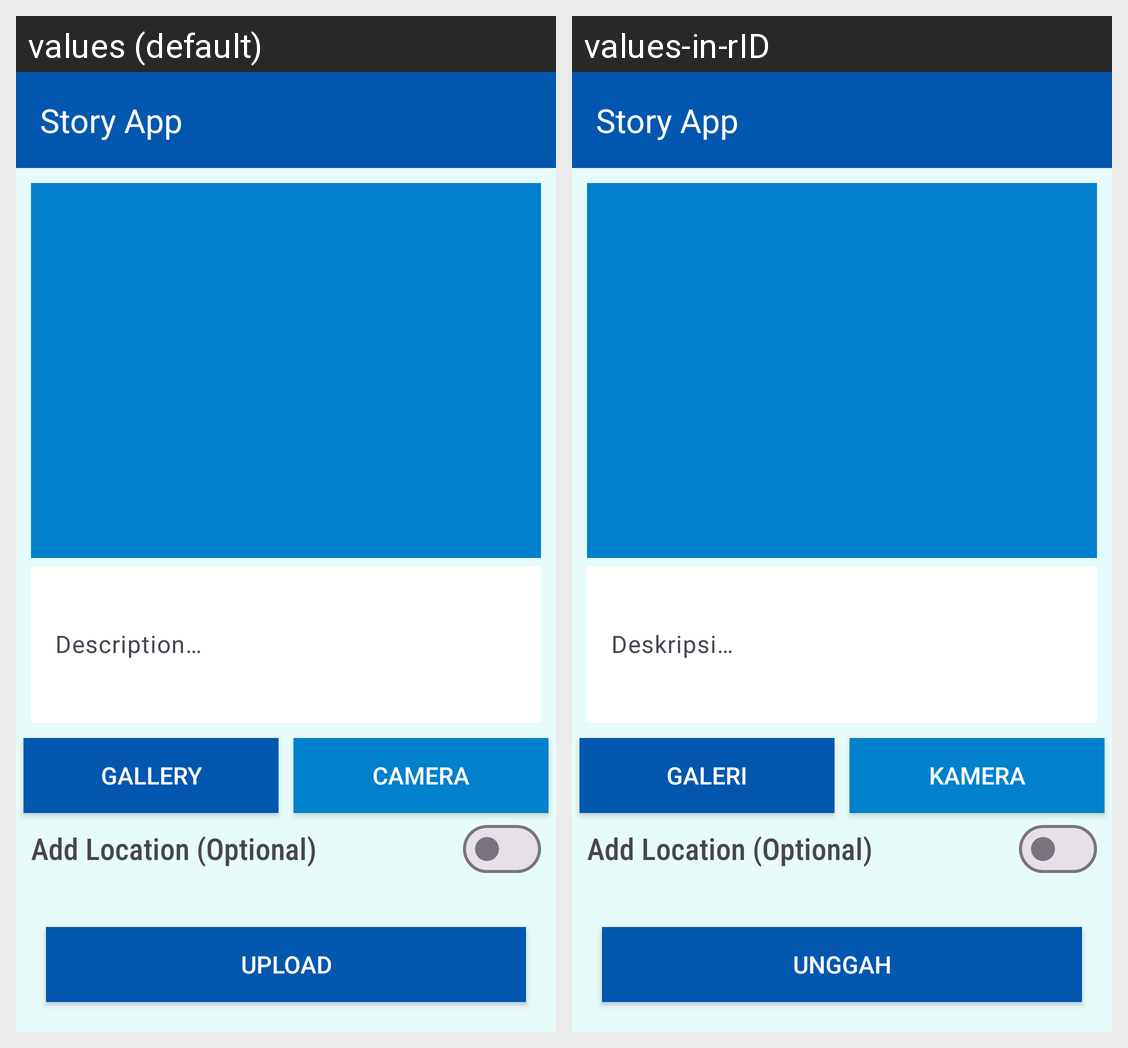

For this localized Android screen grid, give each drawn string resource with its value in every locale shown.
Android screen res/layout/activity_add_story.xml rendered under 2 locales, left to right: values (default), values-in-rID. Device: Nexus 5 (rendered at 1080×1920; each locale shown at half size, 540×960, under a caption strip naming it); theme Theme.StoryApp.
Strings drawn on this screen, with the default value and each locale's value (text and hints the layout hard-codes, and strings that could not be matched under every locale, appear in the picture but are not listed):

description
  values: Description…
  values-in-rID: Deskripsi…

camera
  values: Camera
  values-in-rID: Kamera

gallery
  values: Gallery
  values-in-rID: Galeri

add_location_optional
  values: Add Location (Optional)
  values-in-rID: Add Location (Optional)  [not translated; the default value is used]

upload
  values: Upload
  values-in-rID: Unggah

app_name
  values: Story App
  values-in-rID: Story App
